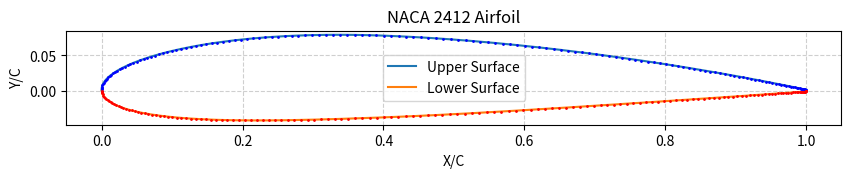
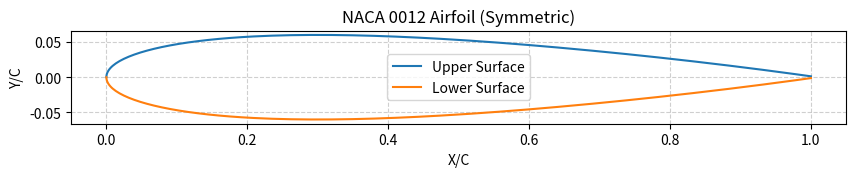

Source code (Python) for these figures, in order:
import numpy as np

def generate_naca_4digit_airfoil(m, p, t, num_points=100, chord=1.0):
    """
    Generates the (x, y) coordinates for a NACA 4-digit airfoil.

    Parameters:
    m (float): Maximum camber as a fraction of the chord (e.g., 0.02 for 2%).
               Corresponds to the 1st digit M in NACA MPXX.
    p (float): Position of maximum camber as a fraction of the chord (e.g., 0.4 for 40%).
               Corresponds to the 2nd digit P in NACA MPXX.
    t (float): Maximum thickness as a fraction of the chord (e.g., 0.12 for 12%).
               Corresponds to the 3rd & 4th digits XX in NACA MPXX.
    num_points (int): Number of points along the chord for both upper and lower surfaces.
                      Points will be denser towards the leading and trailing edges.
    chord (float): The chord length of the airfoil (default is 1.0).

    Returns:
    tuple: (xu, yu, xl, yl)
           xu, yu (np.array): x and y coordinates of the upper surface.
           xl, yl (np.array): x and y coordinates of the lower surface.
    """

    # Generate x-coordinates (cosine spacing for better distribution)
    # This places more points near leading and trailing edges
    x = np.cos(np.linspace(0, np.pi, num_points)) * -0.5 + 0.5
    x = x * chord # Scale by chord length

    # Initialize arrays for y_c, dy_c_dx, and y_t
    yc = np.zeros_like(x)
    dyc_dx = np.zeros_like(x)
    yt = np.zeros_like(x)

    # --- Calculate Mean Camber Line (yc) and its derivative (dyc_dx) ---
    if m == 0 or p == 0:
        yc[:] = 0.0
        dyc_dx[:] = 0.0
    else:
        for i, xi in enumerate(x):
            if 0 <= xi <= p * chord:
                yc[i] = (m / p**2) * (2 * p * xi - xi**2)
                dyc_dx[i] = (2 * m / p**2) * (p - xi)
            elif p * chord < xi <= chord:
                yc[i] = (m / (1 - p)**2) * ((1 - 2 * p) * chord + 2 * p * xi - xi**2)
                dyc_dx[i] = (2 * m / (1 - p)**2) * (p - xi) # Still (p - x) even for second part

    # --- Calculate Thickness Distribution (yt) ---
    # Rescale x to be between 0 and 1 for the thickness formula
    x_norm = x / chord

    yt = 5 * t * (0.2969 * np.sqrt(x_norm) - 0.1260 * x_norm - 0.3516 * x_norm**2 + \
                  0.2843 * x_norm**3 - 0.1015 * x_norm**4)

    # --- Calculate Upper and Lower Surface Coordinates ---
    theta = np.arctan(dyc_dx)

    xu = x - yt * np.sin(theta)
    yu = yc + yt * np.cos(theta)

    xl = x + yt * np.sin(theta)
    yl = yc - yt * np.cos(theta)

    return xu, yu, xl, yl

# --- Example Usage and Visualization ---
if __name__ == "__main__":
    import matplotlib.pyplot as plt

    # Define NACA parameters for a NACA 2412 airfoil (as percentages, convert to fractions)
    naca_m = 2 / 100.0   # Max camber 2%
    naca_p = 4 / 10.0    # Max camber at 40% chord
    naca_xx = 12 / 100.0 # Max thickness 12%

    # Generate airfoil coordinates
    xu, yu, xl, yl = generate_naca_4digit_airfoil(naca_m, naca_p, naca_xx, num_points=150)

    # Plotting the airfoil
    plt.figure(figsize=(10, 3))
    plt.plot(xu, yu, label='Upper Surface')
    plt.plot(xl, yl, label='Lower Surface')
    plt.plot(xu, yu, 'b.', markersize=2) # Plot points
    plt.plot(xl, yl, 'r.', markersize=2) # Plot points
    plt.gca().set_aspect('equal', adjustable='box')
    plt.title(f'NACA {int(naca_m*100)}{int(naca_p*10)}{int(naca_xx*100)} Airfoil')
    plt.xlabel('X/C')
    plt.ylabel('Y/C')
    plt.grid(True, linestyle='--', alpha=0.6)
    plt.legend()
    plt.show()

    # Test with a symmetric airfoil (NACA 0012)
    naca_m_sym = 0 / 100.0
    naca_p_sym = 0 / 10.0
    naca_xx_sym = 12 / 100.0
    xu_sym, yu_sym, xl_sym, yl_sym = generate_naca_4digit_airfoil(naca_m_sym, naca_p_sym, naca_xx_sym, num_points=150)

    plt.figure(figsize=(10, 3))
    plt.plot(xu_sym, yu_sym, label='Upper Surface')
    plt.plot(xl_sym, yl_sym, label='Lower Surface')
    plt.gca().set_aspect('equal', adjustable='box')
    plt.title(f'NACA {int(naca_m_sym*100)}{int(naca_p_sym*10)}{int(naca_xx_sym*100)} Airfoil (Symmetric)')
    plt.xlabel('X/C')
    plt.ylabel('Y/C')
    plt.grid(True, linestyle='--', alpha=0.6)
    plt.legend()
    plt.show()